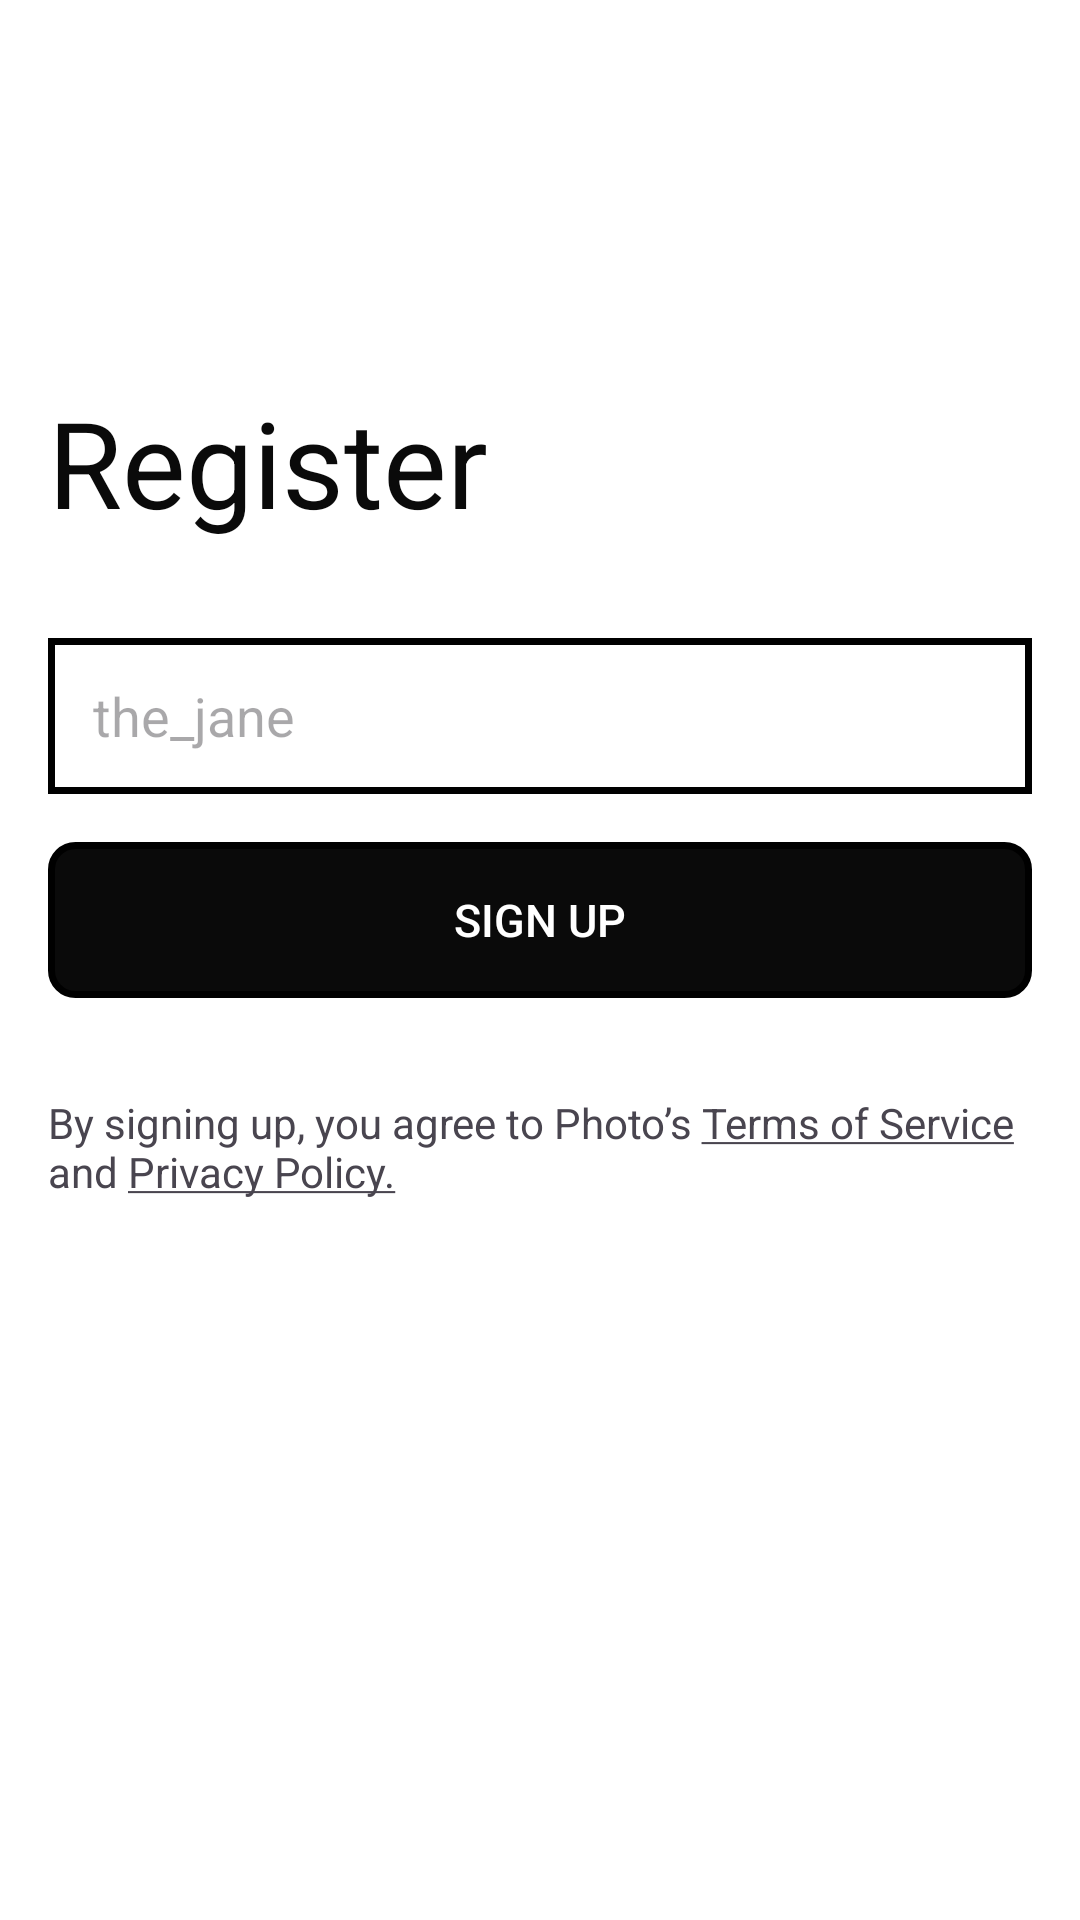

Android layout source for this screen:
<!-- AndroidManifest.xml: application theme Theme.Homework5RegisterPage -->
<!-- res/layout/register_step_2_activity.xml -->
<?xml version="1.0" encoding="utf-8"?>
<androidx.appcompat.widget.LinearLayoutCompat
    xmlns:android="http://schemas.android.com/apk/res/android"
    xmlns:tools="http://schemas.android.com/tools"
    android:layout_width="match_parent"
    android:layout_height="match_parent"
    tools:context=".MainActivity"
    android:orientation="vertical"
    android:paddingStart="16dp"
    android:paddingEnd="16dp"
    android:paddingTop="60dp"
    android:background="@color/white">


    <androidx.appcompat.widget.LinearLayoutCompat
        android:layout_width="45dp"
        android:layout_height="45dp"
        android:id="@+id/btnReturnToRegister"
        android:gravity="center"
        android:layout_marginStart="-10dp"
        android:layout_marginTop="-10dp" >

        <androidx.appcompat.widget.AppCompatImageButton
            android:layout_width="wrap_content"
            android:layout_height="wrap_content"
            android:src="@drawable/return_btn"
            android:background="@color/white" />

    </androidx.appcompat.widget.LinearLayoutCompat>

    <androidx.appcompat.widget.AppCompatTextView
        android:layout_width="wrap_content"
        android:layout_height="wrap_content"
        android:text="@string/register_text"
        android:textColor="@color/black"
        android:textSize="40sp"
        android:layout_marginTop="32dp" />

    <androidx.appcompat.widget.AppCompatEditText
        android:layout_width="match_parent"
        android:layout_height="52dp"
        android:background="@drawable/input_border_layout"
        android:hint="@string/username_example"
        android:id="@+id/etUsername"
        android:textColor="@color/black"
        android:inputType="textEmailAddress"
        android:paddingStart="15dp"
        android:paddingEnd="15dp"
        android:layout_marginTop="32dp" />

    <androidx.appcompat.widget.AppCompatButton
        android:layout_width="match_parent"
        android:layout_height="52dp"
        android:background="@drawable/black_button_layout"
        android:text="@string/sign_up_button"
        android:id="@+id/btnSignUp"
        android:textColor="@color/white"
        android:textSize="15sp"
        android:paddingStart="15dp"
        android:paddingEnd="15dp"
        android:layout_marginTop="16dp" />
    
    <androidx.appcompat.widget.AppCompatTextView
        android:layout_width="match_parent"
        android:layout_height="36dp"
        android:text="@string/agreement_text"
        android:layout_marginTop="32dp" />

    <androidx.appcompat.widget.AppCompatTextView
        android:layout_width="match_parent"
        android:layout_height="wrap_content"
        android:text=""
        android:id="@+id/tvErrorText"
        android:textSize="15sp"
        android:textColor="@color/red"
        android:layout_marginTop="40dp"/>

</androidx.appcompat.widget.LinearLayoutCompat>
<!-- resources referenced by this layout -->
<resources>
  <color name="black">#F5000000</color>
  <color name="red">#F5E40E0E</color>
  <color name="white">#FFFFFF</color>
  <!-- drawable black_button_layout (drawable) -->
  <?xml version="1.0" encoding="utf-8"?>
  <shape xmlns:android="http://schemas.android.com/apk/res/android"
      android:shape="rectangle">
      <solid android:color="@color/black"/>
      <stroke android:width="2.3dp" android:color="@color/border_black"/>
      <corners android:radius="8dp"/>
  </shape>
  <!-- drawable input_border_layout (drawable) -->
  <?xml version="1.0" encoding="utf-8"?>
  <shape xmlns:android="http://schemas.android.com/apk/res/android"
      android:shape="rectangle">
      <solid android:color="@color/white"/>
      <stroke android:width="2.3dp" android:color="@color/border_black"/>
  </shape>
  <string name="agreement_text">By signing up, you agree to Photo’s <u>Terms of Service</u> and <u>Privacy Policy.</u></string>
  <string name="register_text">Register</string>
  <string name="sign_up_button">SIGN UP</string>
  <string name="username_example">the_jane</string>
  <style name="Theme.Homework5RegisterPage" parent="Base.Theme.Homework5RegisterPage" />
  <color name="border_black">#FF000000</color>
  <style name="Base.Theme.Homework5RegisterPage" parent="Theme.Material3.DayNight.NoActionBar">
          
          
      </style>
</resources>
